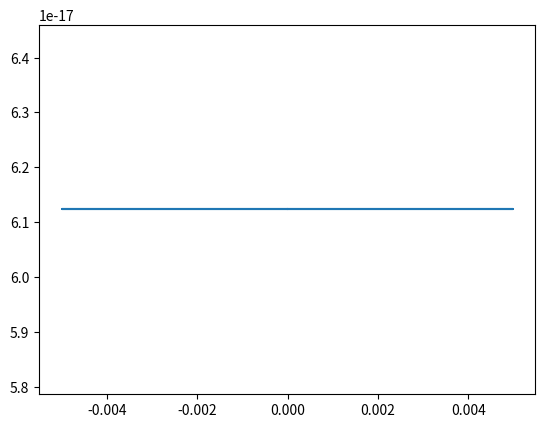

Here is the Python script that generated this plot:
#!/usr/bin/python3
import numpy as np
import matplotlib.pyplot as plt
def X1(t):
    return np.exp(-(t ** 2))

def X2(T):
    return [np.cos((np.pi * t) / 2) if np.abs(t) <=1 else 0 for t in T]

def ampSpec(f):
    T = .01
    t = np.arange(1, 5, T)
    x = f(t)
    plt.plot(t, x)
    plt.show()
    plt.clf()

    xFFT = np.fft.fft(x)
    freq = np.fft.fftfreq(len(x), 100)
    amp = np.abs(xFFT)
    plt.plot(freq, amp)
    plt.show()

ampSpec(X2)
